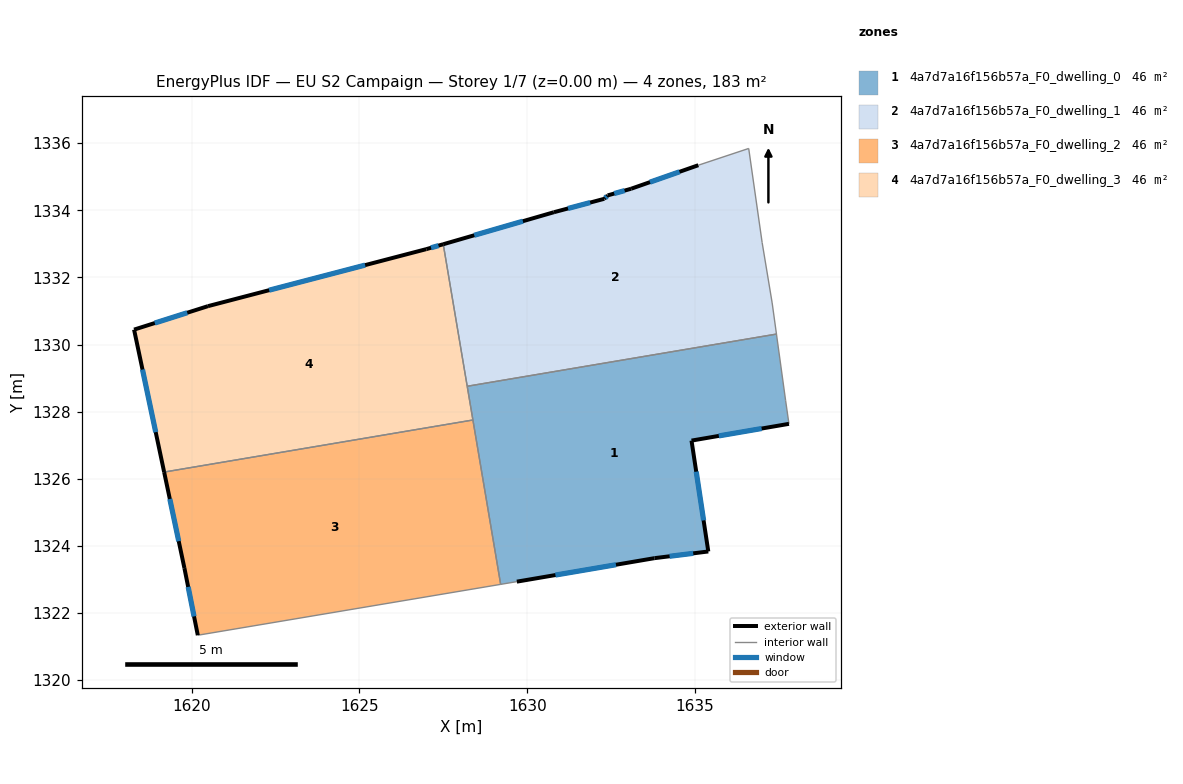
=== STOREY PLAN SPEC (per zone: floor XY polygon, exterior-wall plan segments, windows/doors) ===
zone 1: 4a7d7a16f156b57a_F0_dwelling_0  (45.8 m²)
  floor: (1637.43, 1330.31) (1637.70, 1328.34) (1637.80, 1327.64) (1634.89, 1327.14) (1635.39, 1323.83) (1633.79, 1323.63) (1629.69, 1322.93) (1629.21, 1322.85) (1628.21, 1328.76)
  exterior wall: (1635.39, 1323.83) – (1634.89, 1327.14)  [3.3 m]
    window: (1635.25, 1324.76) – (1635.03, 1326.21)  [1.9 m²]
  exterior wall: (1633.79, 1323.63) – (1635.39, 1323.83)  [1.6 m]
    window: (1634.24, 1323.69) – (1634.95, 1323.78)  [0.9 m²]
  exterior wall: (1629.69, 1322.93) – (1633.79, 1323.63)  [4.2 m]
    window: (1630.84, 1323.13) – (1632.64, 1323.44)  [2.4 m²]
  exterior wall: (1634.89, 1327.14) – (1637.80, 1327.64)  [2.9 m]
    window: (1635.71, 1327.28) – (1636.98, 1327.50)  [1.7 m²]
  interior walls: 6
zone 2: 4a7d7a16f156b57a_F0_dwelling_1  (45.8 m²)
  floor: (1636.60, 1335.84) (1637.00, 1333.04) (1637.30, 1331.24) (1637.43, 1330.31) (1628.21, 1328.76) (1627.50, 1332.99) (1630.79, 1333.94) (1632.30, 1334.34) (1632.40, 1334.44) (1633.09, 1334.64) (1635.10, 1335.34)
  exterior wall: (1635.10, 1335.34) – (1633.09, 1334.64)  [2.1 m]
    window: (1634.54, 1335.15) – (1633.66, 1334.84)  [1.2 m²]
  exterior wall: (1630.79, 1333.94) – (1627.50, 1332.99)  [3.4 m]
    window: (1629.87, 1333.67) – (1628.42, 1333.26)  [2.0 m²]
  exterior wall: (1632.30, 1334.34) – (1630.79, 1333.94)  [1.6 m]
    window: (1631.87, 1334.23) – (1631.21, 1334.05)  [0.9 m²]
  exterior wall: (1632.40, 1334.44) – (1632.30, 1334.34)  [0.1 m]
    window: (1632.37, 1334.41) – (1632.32, 1334.37)  [0.1 m²]
  exterior wall: (1633.09, 1334.64) – (1632.40, 1334.44)  [0.7 m]
    window: (1632.90, 1334.59) – (1632.59, 1334.50)  [0.4 m²]
  interior walls: 6
zone 3: 4a7d7a16f156b57a_F0_dwelling_2  (45.8 m²)
  floor: (1628.38, 1327.75) (1629.21, 1322.85) (1620.18, 1321.34) (1619.78, 1323.34) (1619.18, 1326.20)
  exterior wall: (1619.18, 1326.20) – (1619.78, 1323.34)  [2.9 m]
    window: (1619.35, 1325.40) – (1619.61, 1324.14)  [1.7 m²]
  exterior wall: (1619.78, 1323.34) – (1620.18, 1321.34)  [2.0 m]
    window: (1619.89, 1322.78) – (1620.07, 1321.90)  [1.2 m²]
  interior walls: 3
zone 4: 4a7d7a16f156b57a_F0_dwelling_3  (45.8 m²)
  floor: (1627.50, 1332.99) (1628.38, 1327.75) (1619.18, 1326.20) (1618.28, 1330.44) (1620.48, 1331.14) (1626.99, 1332.84)
  exterior wall: (1618.28, 1330.44) – (1619.18, 1326.20)  [4.3 m]
    window: (1618.53, 1329.25) – (1618.93, 1327.39)  [2.5 m²]
  exterior wall: (1620.48, 1331.14) – (1618.28, 1330.44)  [2.3 m]
    window: (1619.87, 1330.95) – (1618.90, 1330.64)  [1.3 m²]
  exterior wall: (1626.99, 1332.84) – (1620.48, 1331.14)  [6.7 m]
    window: (1625.17, 1332.37) – (1622.31, 1331.62)  [3.9 m²]
  exterior wall: (1627.50, 1332.99) – (1626.99, 1332.84)  [0.5 m]
    window: (1627.35, 1332.95) – (1627.13, 1332.88)  [0.3 m²]
  interior walls: 3

=== DERIVED (storey summary) ===
Building: EU S2 Campaign
Storey: 1 of 7  (floor level z = 0.00 m)
Storey gross floor area: 183.4 m²
Zones on this storey: 4
  - 4a7d7a16f156b57a_F0_dwelling_0: floor 45.8 m²; exterior wall 12.1 m (36.2 m²); 4 window(s) 7.0 m²; WWR 19.3%
  - 4a7d7a16f156b57a_F0_dwelling_1: floor 45.8 m²; exterior wall 8.0 m (23.9 m²); 5 window(s) 4.6 m²; WWR 19.3%
  - 4a7d7a16f156b57a_F0_dwelling_2: floor 45.8 m²; exterior wall 5.0 m (14.9 m²); 2 window(s) 2.9 m²; WWR 19.3%
  - 4a7d7a16f156b57a_F0_dwelling_3: floor 45.8 m²; exterior wall 13.9 m (41.7 m²); 4 window(s) 8.1 m²; WWR 19.3%
Zone adjacency (shared interzone walls):
  - 4a7d7a16f156b57a_F0_dwelling_0 ↔ 4a7d7a16f156b57a_F0_dwelling_1
  - 4a7d7a16f156b57a_F0_dwelling_0 ↔ 4a7d7a16f156b57a_F0_dwelling_2
  - 4a7d7a16f156b57a_F0_dwelling_0 ↔ 4a7d7a16f156b57a_F0_dwelling_3
  - 4a7d7a16f156b57a_F0_dwelling_1 ↔ 4a7d7a16f156b57a_F0_dwelling_3
  - 4a7d7a16f156b57a_F0_dwelling_2 ↔ 4a7d7a16f156b57a_F0_dwelling_3